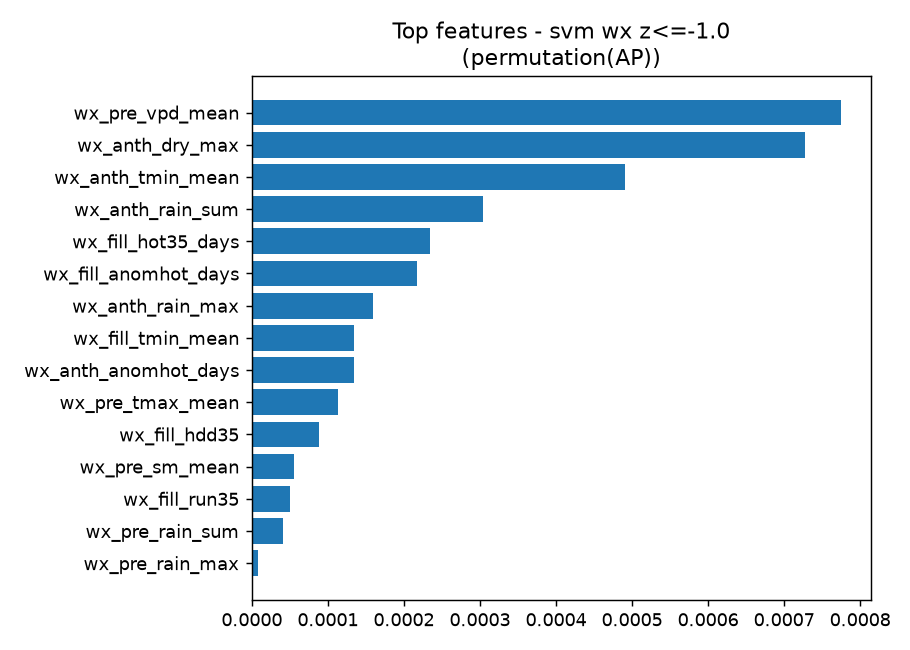

The data file committed next to this chart (first rows):
feature, importance, method
wx_pre_vpd_mean, 0.0007755, permutation(AP)
wx_anth_dry_max, 0.0007273, permutation(AP)
wx_anth_tmin_mean, 0.0004913, permutation(AP)
wx_anth_rain_sum, 0.0003046, permutation(AP)
wx_fill_hot35_days, 0.0002341, permutation(AP)
wx_fill_anomhot_days, 0.0002172, permutation(AP)
wx_anth_rain_max, 0.0001598, permutation(AP)
wx_fill_tmin_mean, 0.0001346, permutation(AP)
wx_anth_anomhot_days, 0.0001343, permutation(AP)
wx_pre_tmax_mean, 0.0001127, permutation(AP)
wx_fill_hdd35, 8.833071813577412e-05, permutation(AP)
wx_pre_sm_mean, 5.535084712555288e-05, permutation(AP)
wx_fill_run35, 5.061230002363984e-05, permutation(AP)
wx_pre_rain_sum, 4.1072599507229954e-05, permutation(AP)
wx_pre_rain_max, 7.514778048863316e-06, permutation(AP)
wx_anth_hdd35, 0.0, permutation(AP)
wx_anth_hot35_days, 0.0, permutation(AP)
wx_anth_run35, 0.0, permutation(AP)
wx_fill_rain_max, -2.6935588796584906e-05, permutation(AP)
wx_fill_dry_max, -7.793075422500226e-05, permutation(AP)
wx_fill_solar_sum, -0.0002105, permutation(AP)
wx_fill_tmax_mean, -0.0002457, permutation(AP)
wx_fill_rain_sum, -0.0003065, permutation(AP)
wx_pre_frost_days, -0.0003187, permutation(AP)
wx_pre_solar_sum, -0.0004413, permutation(AP)
wx_pre_dry_max, -0.0005115, permutation(AP)
wx_pre_tmax_max, -0.0005653, permutation(AP)
wx_anth_sm_mean, -0.0005663, permutation(AP)
wx_fill_vpd_mean, -0.0006995, permutation(AP)
wx_fill_tmax_max, -0.0009389, permutation(AP)
wx_anth_solar_sum, -0.001145, permutation(AP)
wx_anth_tmax_max, -0.001317, permutation(AP)
wx_fill_sm_mean, -0.001513, permutation(AP)
wx_anth_vpd_mean, -0.001525, permutation(AP)
wx_pre_tmin_mean, -0.001536, permutation(AP)
wx_anth_tmax_mean, -0.001713, permutation(AP)
